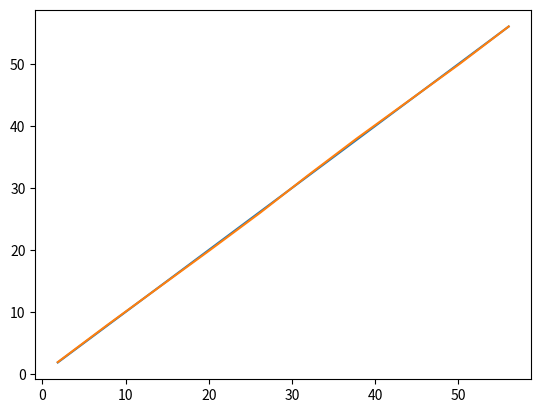

Here is the Python script that generated this plot:
from matplotlib import pyplot
import numpy as np


class LinearRegression:
    def __init__(self, X: np.ndarray, y: np.ndarray, ridge_alpha: float = 0) -> None:
        """
        Initialize and fit the model.
        """
        self.ridge_alpha = ridge_alpha
        self.weights = self.__fit(X.T, y)
        for weight in self.weights:
            print(self.weights)

    def predict(self, x: np.ndarray) -> np.ndarray:
        """
        Predict the target for X.
        """
        # Assume single vector of explanatory variables
        return np.dot(x, self.weights)

    def __fit(self, X: np.ndarray, y=np.ndarray) -> np.ndarray:
        """
        Fit the model with ridge regularization.
        """

        inverse = np.linalg.inv(X.T @ X + self.ridge_alpha * np.identity(X.shape[1]))
        # return np.linalg.inv(X.T @ X + np.eye(X.shape[0]) * (self.ridge_alpha ** 2)) @ X.T @ y
        inv_times_XT = inverse @ X.T
        return inv_times_XT @ y


if __name__ == "__main__":
    """
    Main function for testing the model.
    """
    import random
    import matplotlib.pyplot as plt

    x1 = np.linspace(0, 9, 10)
    x2 = np.linspace(2, 20, 10)
    X = np.array([x1, x2])
    y = np.array([4 * idx + idx_2 + 0.25 - 0.5 * random.random() for idx, idx_2 in zip(x1, x2)])
    model = LinearRegression(X, y, ridge_alpha=0.005)
    pred = np.array([model.predict(X.T[idx]) for idx in range(10)])

    plt.plot(y, y)
    plt.plot(y, pred)
    plt.show()
